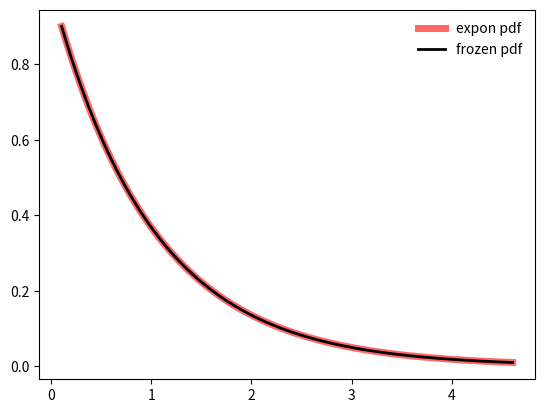

The matplotlib source for this figure:
#!/usr/bin/env python
""" exponential distribution: US and England "free economy"'s most people
#  ----
#  License: BSD
#  ----
#  0.1   - init version - 2018.4 - by Nick Qian
"""

import matplotlib.pyplot as plt
import math
from scipy.stats import expon
import numpy as np



"""exponential dist
#    y = c ** x
#
"""
def exp_dist(c):
    x = np.linspace(expon.ppf(0.1), expon.ppf(0.99), 100)

    return x




"""log-log exponential distribution
    y_ln = ln(c) * exp(x_ln)
"""
def exp_dist_loglog(c):
    x = list(range(1,100))
    y = [c**i for i in x]
    x_ln = [math.log(i) for i in x]
    y_ln = [math.log(i) for i in y]
    return x_ln, y_ln


def main():
    fix, ax = plt.subplots(1, 1)
    mean, var, skew, kurt = expon.stats(moments='mvsk')

    x = exp_dist(0.9)    #c=0.9

    ax.plot(x, expon.pdf(x), 'r-', lw=5, alpha=0.6, label='expon pdf')

    #freeze
    rv = expon()
    ax.plot(x, rv.pdf(x), 'k-', lw=2, label='frozen pdf')

    #generate random num
    r = expon.rvs(size = 1000)

    # compare
    #ax.hist(r, density=True, histtype='stepfilled', alpha=0.2)
    ax.legend(loc='best', frameon=False)

    plt.show()



if __name__ == "__main__":
    main()
